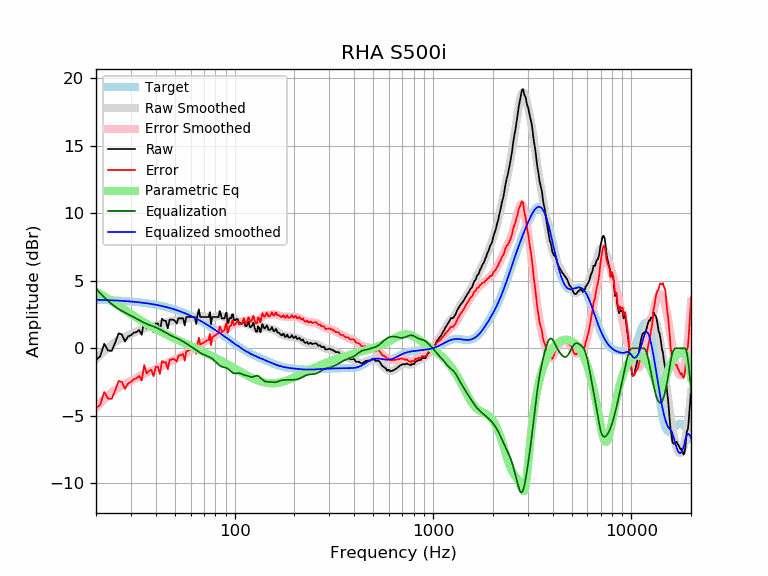

Values plotted in this chart, from the file beside it:
frequency, raw, error, smoothed, error_smoothed, equalization, parametric_eq, equalized_raw, equalized_smoothed, target
20, -0.85, -4.45, -0.82, -4.41, 4.41, 4.18, 3.55, 3.59, 3.59
21, -0.59, -4.18, -0.49, -4.08, 4.08, 4.02, 3.48, 3.58, 3.58
22, 0.34, -3.24, -0.20, -3.78, 3.78, 3.84, 4.11, 3.57, 3.57
23, -0.16, -3.73, 0.06, -3.51, 3.51, 3.67, 3.34, 3.56, 3.56
24, -0.19, -3.75, 0.28, -3.27, 3.27, 3.49, 3.08, 3.55, 3.55
25, 0.43, -3.11, 0.47, -3.07, 3.07, 3.32, 3.50, 3.54, 3.54
26, 1.11, -2.42, 0.62, -2.91, 2.91, 3.15, 4.01, 3.53, 3.53
27, 1.03, -2.49, 0.75, -2.76, 2.76, 2.99, 3.79, 3.51, 3.51
28, 0.50, -3.00, 0.86, -2.64, 2.64, 2.83, 3.14, 3.50, 3.50
29, 0.88, -2.60, 0.95, -2.53, 2.53, 2.68, 3.40, 3.48, 3.48
30, 0.97, -2.50, 1.05, -2.42, 2.42, 2.54, 3.38, 3.46, 3.46
31, 1.16, -2.29, 1.14, -2.30, 2.30, 2.40, 3.46, 3.44, 3.44
32, 1.20, -2.23, 1.23, -2.19, 2.19, 2.27, 3.39, 3.42, 3.42
33, 1.36, -2.05, 1.32, -2.08, 2.08, 2.15, 3.44, 3.40, 3.40
34, 1.00, -2.39, 1.40, -1.98, 1.98, 2.03, 2.98, 3.38, 3.38
35, 2.12, -1.24, 1.47, -1.89, 1.89, 1.92, 4.00, 3.36, 3.36
36, 1.47, -1.87, 1.53, -1.80, 1.80, 1.81, 3.27, 3.33, 3.33
37, 1.64, -1.67, 1.57, -1.73, 1.73, 1.71, 3.37, 3.31, 3.31
38, 1.69, -1.59, 1.61, -1.67, 1.67, 1.61, 3.36, 3.28, 3.28
39, 1.19, -2.07, 1.64, -1.61, 1.61, 1.52, 2.79, 3.25, 3.25
40, 1.84, -1.39, 1.68, -1.54, 1.54, 1.43, 3.38, 3.22, 3.22
41, 1.84, -1.36, 1.72, -1.47, 1.47, 1.34, 3.31, 3.19, 3.19
42, 1.26, -1.91, 1.76, -1.40, 1.40, 1.26, 2.65, 3.16, 3.16
43, 2.19, -0.94, 1.81, -1.32, 1.32, 1.18, 3.50, 3.13, 3.13
44, 2.05, -1.05, 1.86, -1.24, 1.24, 1.11, 3.28, 3.09, 3.09
45, 2.03, -1.03, 1.91, -1.15, 1.15, 1.03, 3.18, 3.06, 3.06
46, 1.47, -1.56, 1.95, -1.08, 1.08, 0.96, 2.54, 3.02, 3.02
47, 2.12, -0.87, 1.98, -1.00, 1.00, 0.90, 3.12, 2.99, 2.99
48, 2.12, -0.83, 2.01, -0.93, 0.93, 0.83, 3.05, 2.95, 2.95
49, 2.12, -0.79, 2.04, -0.87, 0.87, 0.77, 2.99, 2.91, 2.91
50, 2.03, -0.84, 2.06, -0.81, 0.81, 0.71, 2.83, 2.87, 2.87
51, 1.84, -0.99, 2.08, -0.75, 0.75, 0.65, 2.58, 2.82, 2.82
52, 2.22, -0.57, 2.09, -0.69, 0.69, 0.59, 2.90, 2.78, 2.78
53, 2.22, -0.52, 2.11, -0.63, 0.63, 0.53, 2.84, 2.74, 2.74
54, 2.22, -0.48, 2.13, -0.56, 0.56, 0.48, 2.78, 2.69, 2.69
55, 2.22, -0.43, 2.15, -0.50, 0.50, 0.42, 2.71, 2.65, 2.65
56, 1.69, -0.92, 2.17, -0.43, 0.43, 0.37, 2.12, 2.60, 2.60
57, 2.32, -0.24, 2.19, -0.36, 0.36, 0.32, 2.68, 2.55, 2.55
58, 2.32, -0.19, 2.22, -0.29, 0.29, 0.27, 2.61, 2.51, 2.51
59, 2.32, -0.14, 2.24, -0.22, 0.22, 0.22, 2.53, 2.46, 2.46
60, 2.32, -0.09, 2.26, -0.15, 0.15, 0.17, 2.46, 2.41, 2.41
61, 2.32, -0.04, 2.28, -0.08, 0.08, 0.12, 2.39, 2.36, 2.36
62, 2.32, 0.01, 2.30, -0.01, 0.01, 0.07, 2.32, 2.31, 2.31
63, 2.32, 0.06, 2.32, 0.07, -0.07, 0.03, 2.25, 2.26, 2.26
64, 1.80, -0.41, 2.34, 0.14, -0.14, -0.02, 1.66, 2.21, 2.21
65, 2.49, 0.33, 2.36, 0.21, -0.21, -0.07, 2.28, 2.15, 2.15
66, 2.89, 0.79, 2.37, 0.27, -0.27, -0.11, 2.62, 2.10, 2.10
67, 2.32, 0.27, 2.38, 0.33, -0.33, -0.16, 1.99, 2.05, 2.05
68, 2.32, 0.32, 2.38, 0.38, -0.38, -0.20, 1.93, 1.99, 1.99
69, 2.32, 0.37, 2.37, 0.43, -0.43, -0.24, 1.88, 1.94, 1.94
70, 2.32, 0.43, 2.36, 0.47, -0.47, -0.29, 1.84, 1.89, 1.89
71, 2.32, 0.48, 2.34, 0.51, -0.51, -0.33, 1.80, 1.83, 1.83
72, 2.32, 0.54, 2.33, 0.55, -0.55, -0.37, 1.77, 1.78, 1.78
73, 2.32, 0.59, 2.31, 0.58, -0.58, -0.42, 1.73, 1.73, 1.73
74, 2.32, 0.65, 2.29, 0.62, -0.62, -0.46, 1.69, 1.67, 1.67
75, 2.68, 1.06, 2.28, 0.66, -0.66, -0.50, 2.01, 1.62, 1.62
76, 1.80, 0.23, 2.27, 0.71, -0.71, -0.54, 1.08, 1.56, 1.56
77, 2.32, 0.81, 2.28, 0.77, -0.77, -0.58, 1.55, 1.51, 1.51
78, 2.32, 0.86, 2.29, 0.83, -0.83, -0.62, 1.48, 1.45, 1.45
79, 2.32, 0.92, 2.30, 0.90, -0.90, -0.67, 1.41, 1.40, 1.40
... 553 more rows
